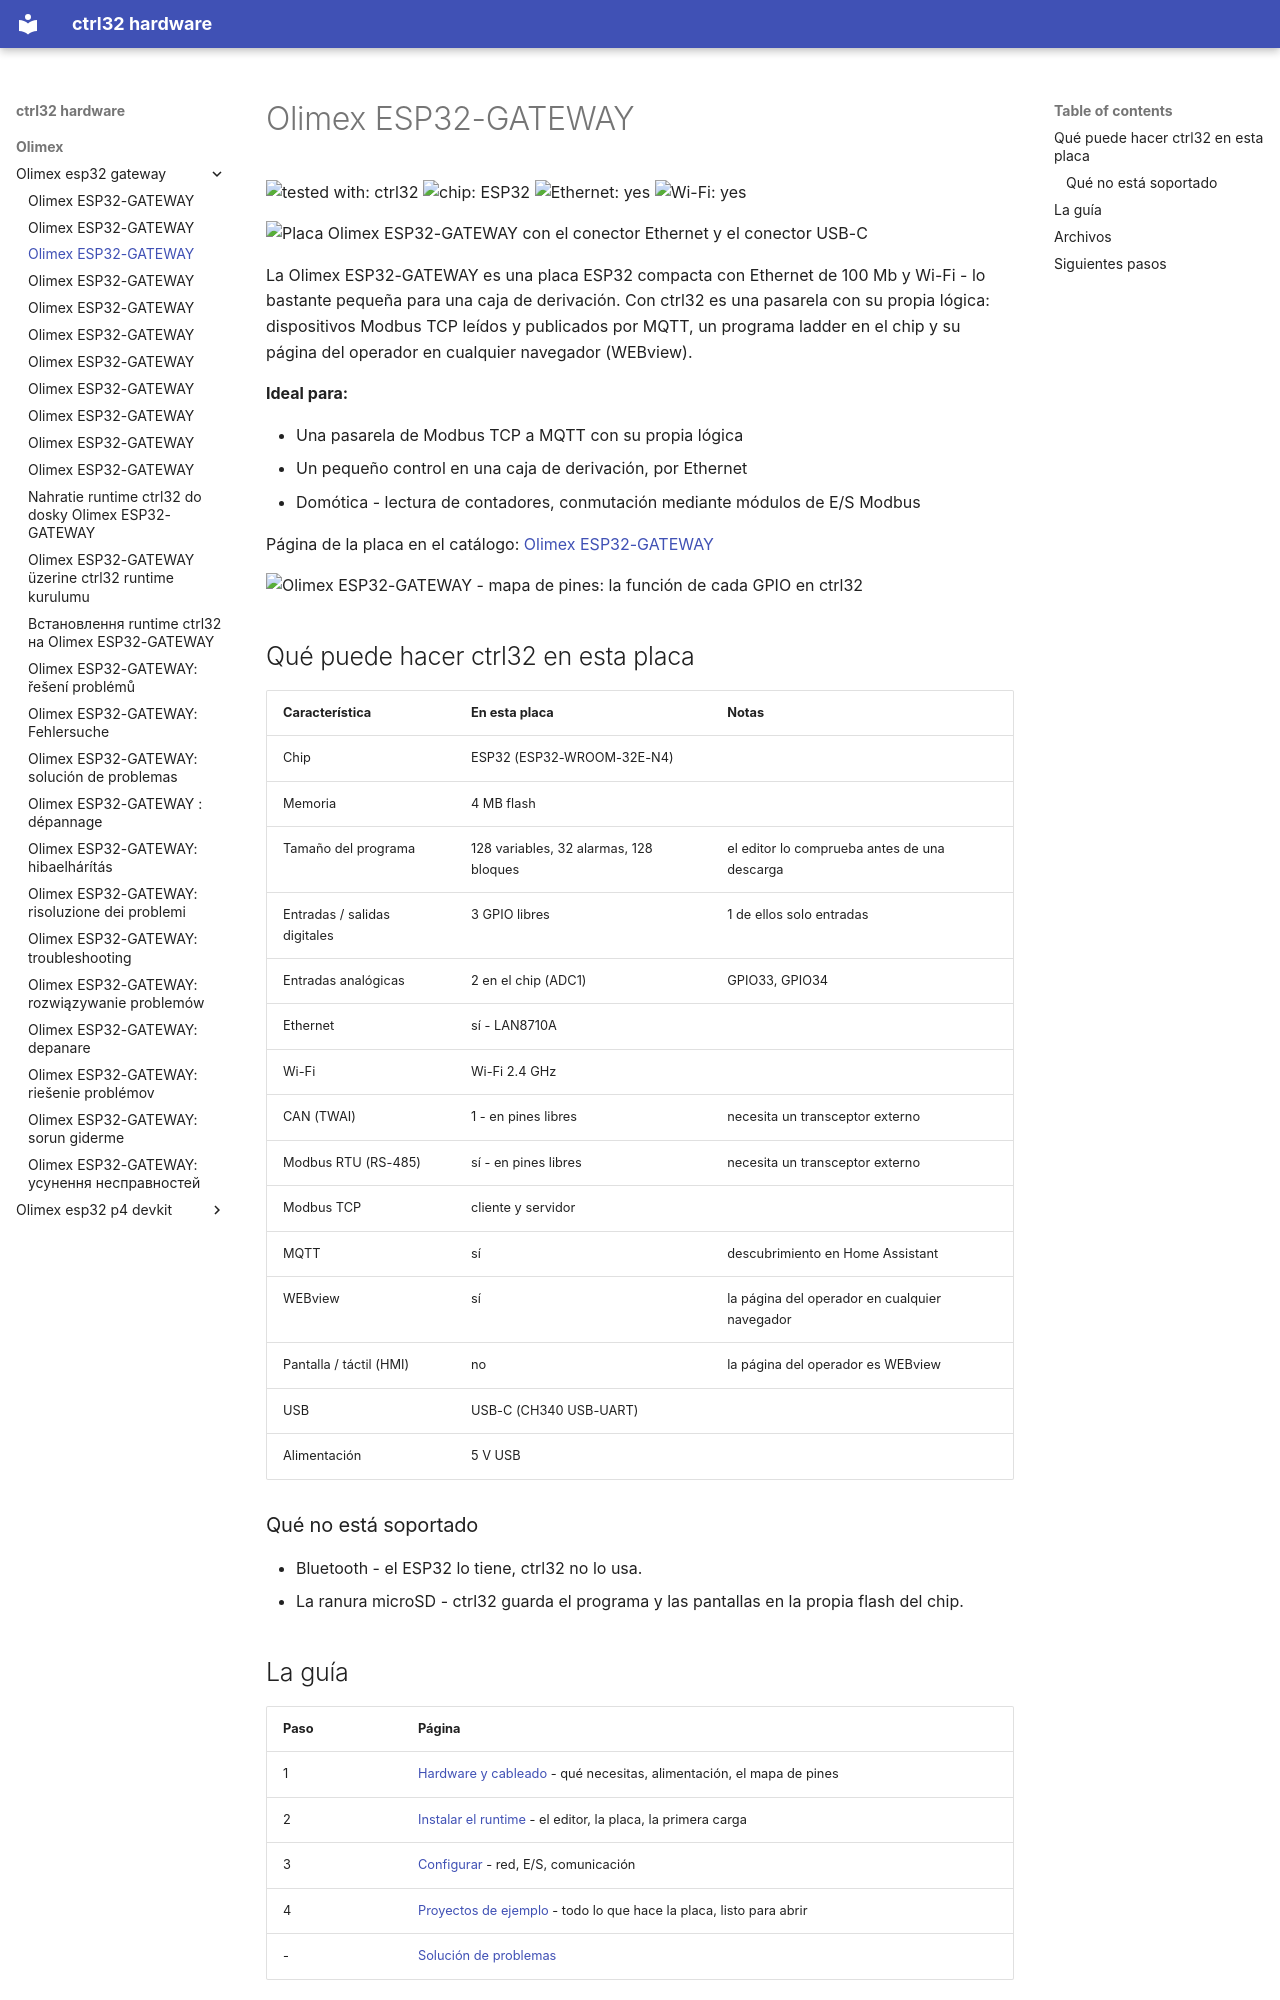

repository: ctrl32/hardware · page: olimex/olimex-esp32-gateway/README.es/index.html · generator: mkdocs

---
title: Olimex ESP32-GATEWAY
slug: olimex-esp32-gateway
sidebar_position: 10
hardware: /hardware/boards/olimex-esp32-gateway/
image: img/board-01.jpg
image_alt: Placa Olimex ESP32-GATEWAY con el conector Ethernet y el conector USB-C
tags:
- esp32
- ethernet
- gateway
- olimex
---

# Olimex ESP32-GATEWAY

![tested with: ctrl32](https://img.shields.io/badge/tested%20with-ctrl32-0ea5e9) ![chip: ESP32](https://img.shields.io/badge/chip-ESP32-334155) ![Ethernet: yes](https://img.shields.io/badge/Ethernet-yes-16a34a) ![Wi-Fi: yes](https://img.shields.io/badge/Wi--Fi-yes-16a34a)

![Placa Olimex ESP32-GATEWAY con el conector Ethernet y el conector USB-C](img/board-01.jpg)

La Olimex ESP32-GATEWAY es una placa ESP32 compacta con Ethernet de 100 Mb y Wi-Fi - lo bastante pequeña para una caja de derivación. Con ctrl32 es una pasarela con su propia lógica: dispositivos Modbus TCP leídos y publicados por MQTT, un programa ladder en el chip y su página del operador en cualquier navegador (WEBview).

**Ideal para:**

- Una pasarela de Modbus TCP a MQTT con su propia lógica
- Un pequeño control en una caja de derivación, por Ethernet
- Domótica - lectura de contadores, conmutación mediante módulos de E/S Modbus

Página de la placa en el catálogo: [Olimex ESP32-GATEWAY](https://ctrl32.com/hardware/boards/olimex-esp32-gateway/)

![Olimex ESP32-GATEWAY - mapa de pines: la función de cada GPIO en ctrl32](pinout/pinout.png)

## Qué puede hacer ctrl32 en esta placa

<!-- capabilities:start -->
| Característica | En esta placa | Notas |
|---|---|---|
| Chip | ESP32 (ESP32-WROOM-32E-N4) |  |
| Memoria | 4 MB flash |  |
| Tamaño del programa | 128 variables, 32 alarmas, 128 bloques | el editor lo comprueba antes de una descarga |
| Entradas / salidas digitales | 3 GPIO libres | 1 de ellos solo entradas |
| Entradas analógicas | 2 en el chip (ADC1) | GPIO33, GPIO34 |
| Ethernet | sí - LAN8710A |  |
| Wi-Fi | Wi-Fi 2.4 GHz |  |
| CAN (TWAI) | 1 - en pines libres | necesita un transceptor externo |
| Modbus RTU (RS-485) | sí - en pines libres | necesita un transceptor externo |
| Modbus TCP | cliente y servidor |  |
| MQTT | sí | descubrimiento en Home Assistant |
| WEBview | sí | la página del operador en cualquier navegador |
| Pantalla / táctil (HMI) | no | la página del operador es WEBview |
| USB | USB-C (CH340 USB-UART) |  |
| Alimentación | 5 V USB |  |
<!-- capabilities:end -->

### Qué no está soportado

- Bluetooth - el ESP32 lo tiene, ctrl32 no lo usa.
- La ranura microSD - ctrl32 guarda el programa y las pantallas en la propia flash del chip.
